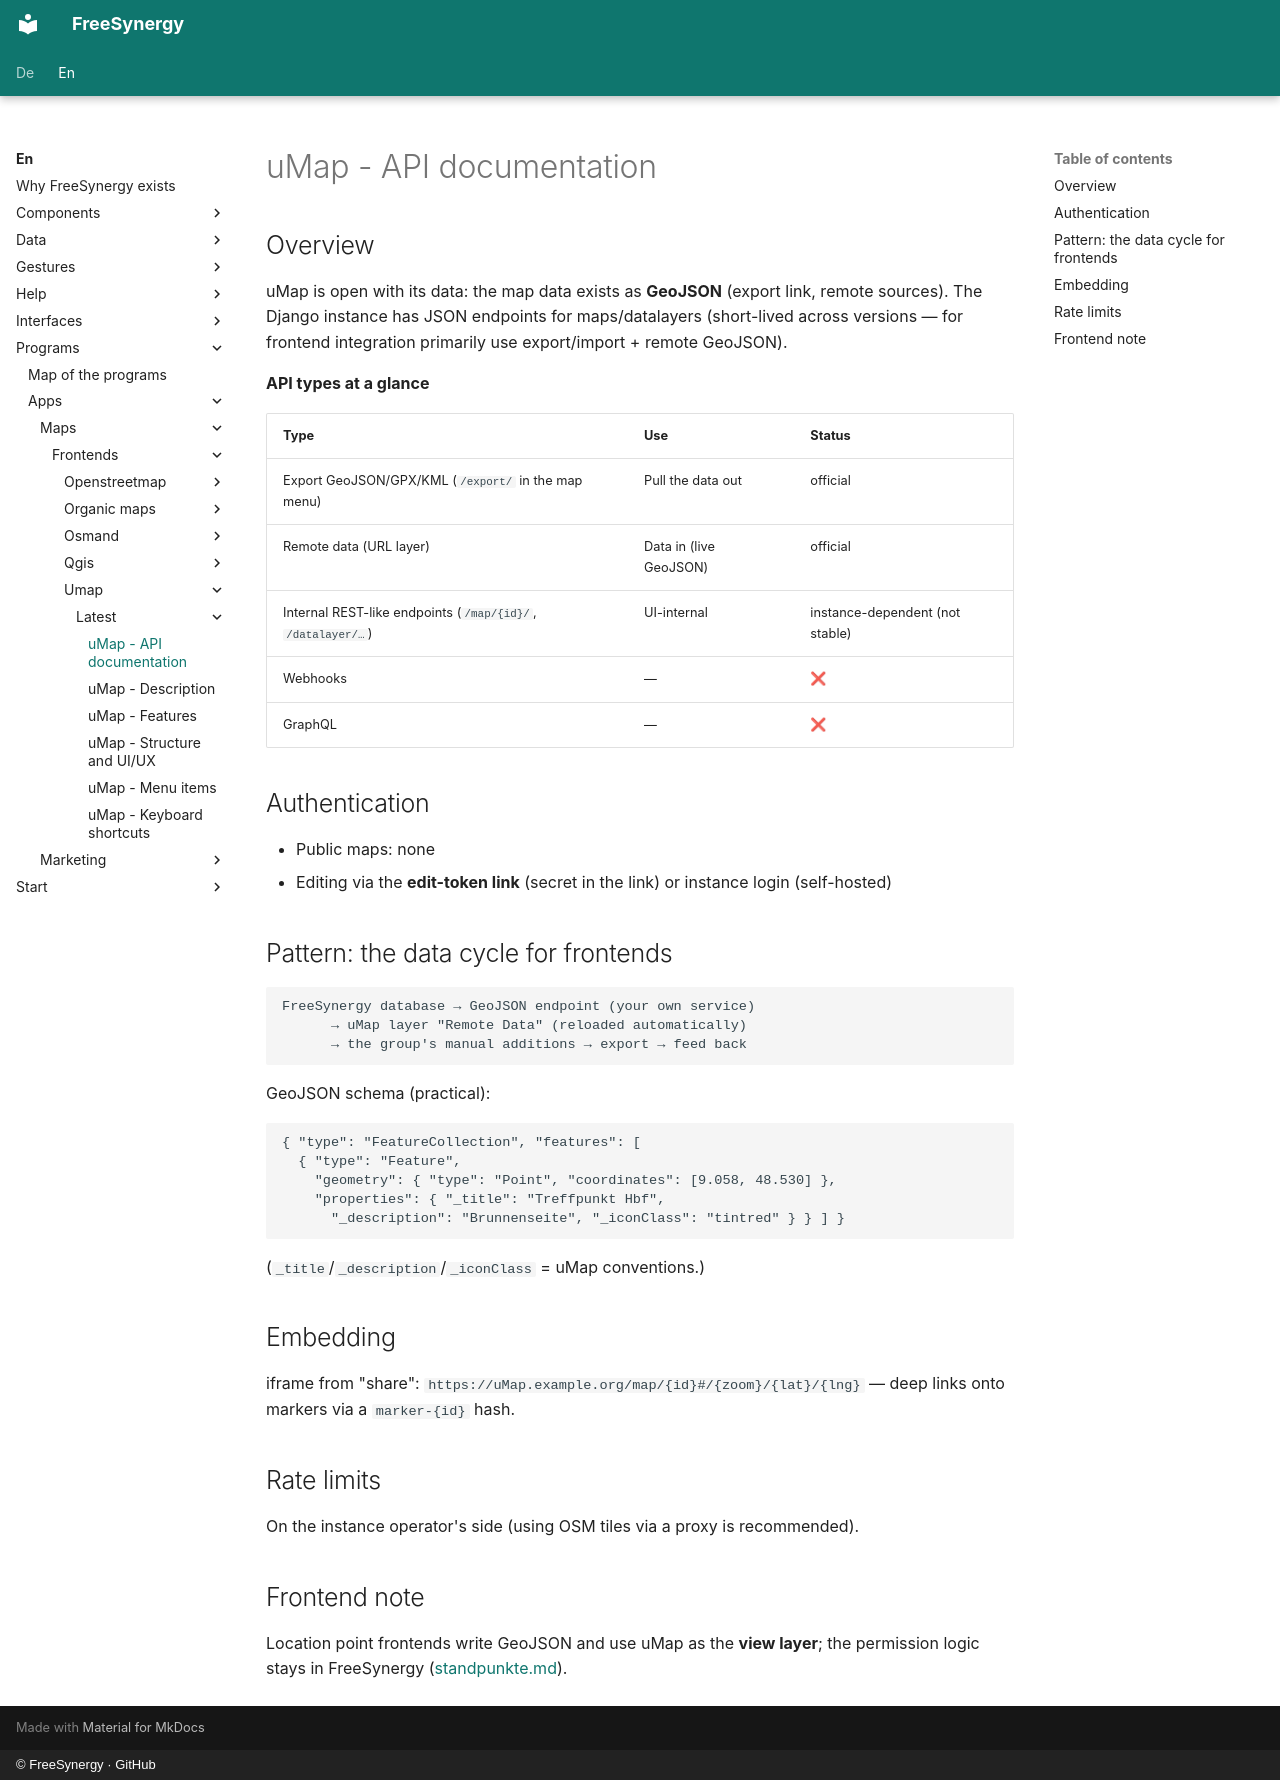

repository: FreeSynergy/fs-documentation · page: en/programs/apps/maps/frontends/umap/latest/api/index.html · generator: mkdocs · copyright: © FreeSynergy · GitHub

# uMap - API documentation

## Overview

uMap is open with its data: the map data exists as **GeoJSON** (export link, remote sources). The Django instance has JSON endpoints for maps/datalayers (short-lived across versions — for frontend integration primarily use export/import + remote GeoJSON).

**API types at a glance**

| Type | Use | Status |
|------|-----|--------|
| Export GeoJSON/GPX/KML (`/export/` in the map menu) | Pull the data out | official |
| Remote data (URL layer) | Data in (live GeoJSON) | official |
| Internal REST-like endpoints (`/map/{id}/`, `/datalayer/…`) | UI-internal | instance-dependent (not stable) |
| Webhooks | — | ❌ |
| GraphQL | — | ❌ |

## Authentication

- Public maps: none
- Editing via the **edit-token link** (secret in the link) or instance login (self-hosted)

## Pattern: the data cycle for frontends

```
FreeSynergy database → GeoJSON endpoint (your own service)
      → uMap layer "Remote Data" (reloaded automatically)
      → the group's manual additions → export → feed back
```

GeoJSON schema (practical):

```json
{ "type": "FeatureCollection", "features": [
  { "type": "Feature",
    "geometry": { "type": "Point", "coordinates": [9.058, 48.530] },
    "properties": { "_title": "Treffpunkt Hbf",
      "_description": "Brunnenseite", "_iconClass": "tintred" } } ] }
```

(`_title`/`_description`/`_iconClass` = uMap conventions.)

## Embedding

iframe from "share": `https://uMap.example.org/map/{id}#/{zoom}/{lat}/{lng}` — deep links onto markers via a `marker-{id}` hash.

## Rate limits

On the instance operator's side (using OSM tiles via a proxy is recommended).

## Frontend note

Location point frontends write GeoJSON and use uMap as the **view layer**; the permission logic stays in FreeSynergy ([standpunkte.md](../../../standpunkte.md)).
